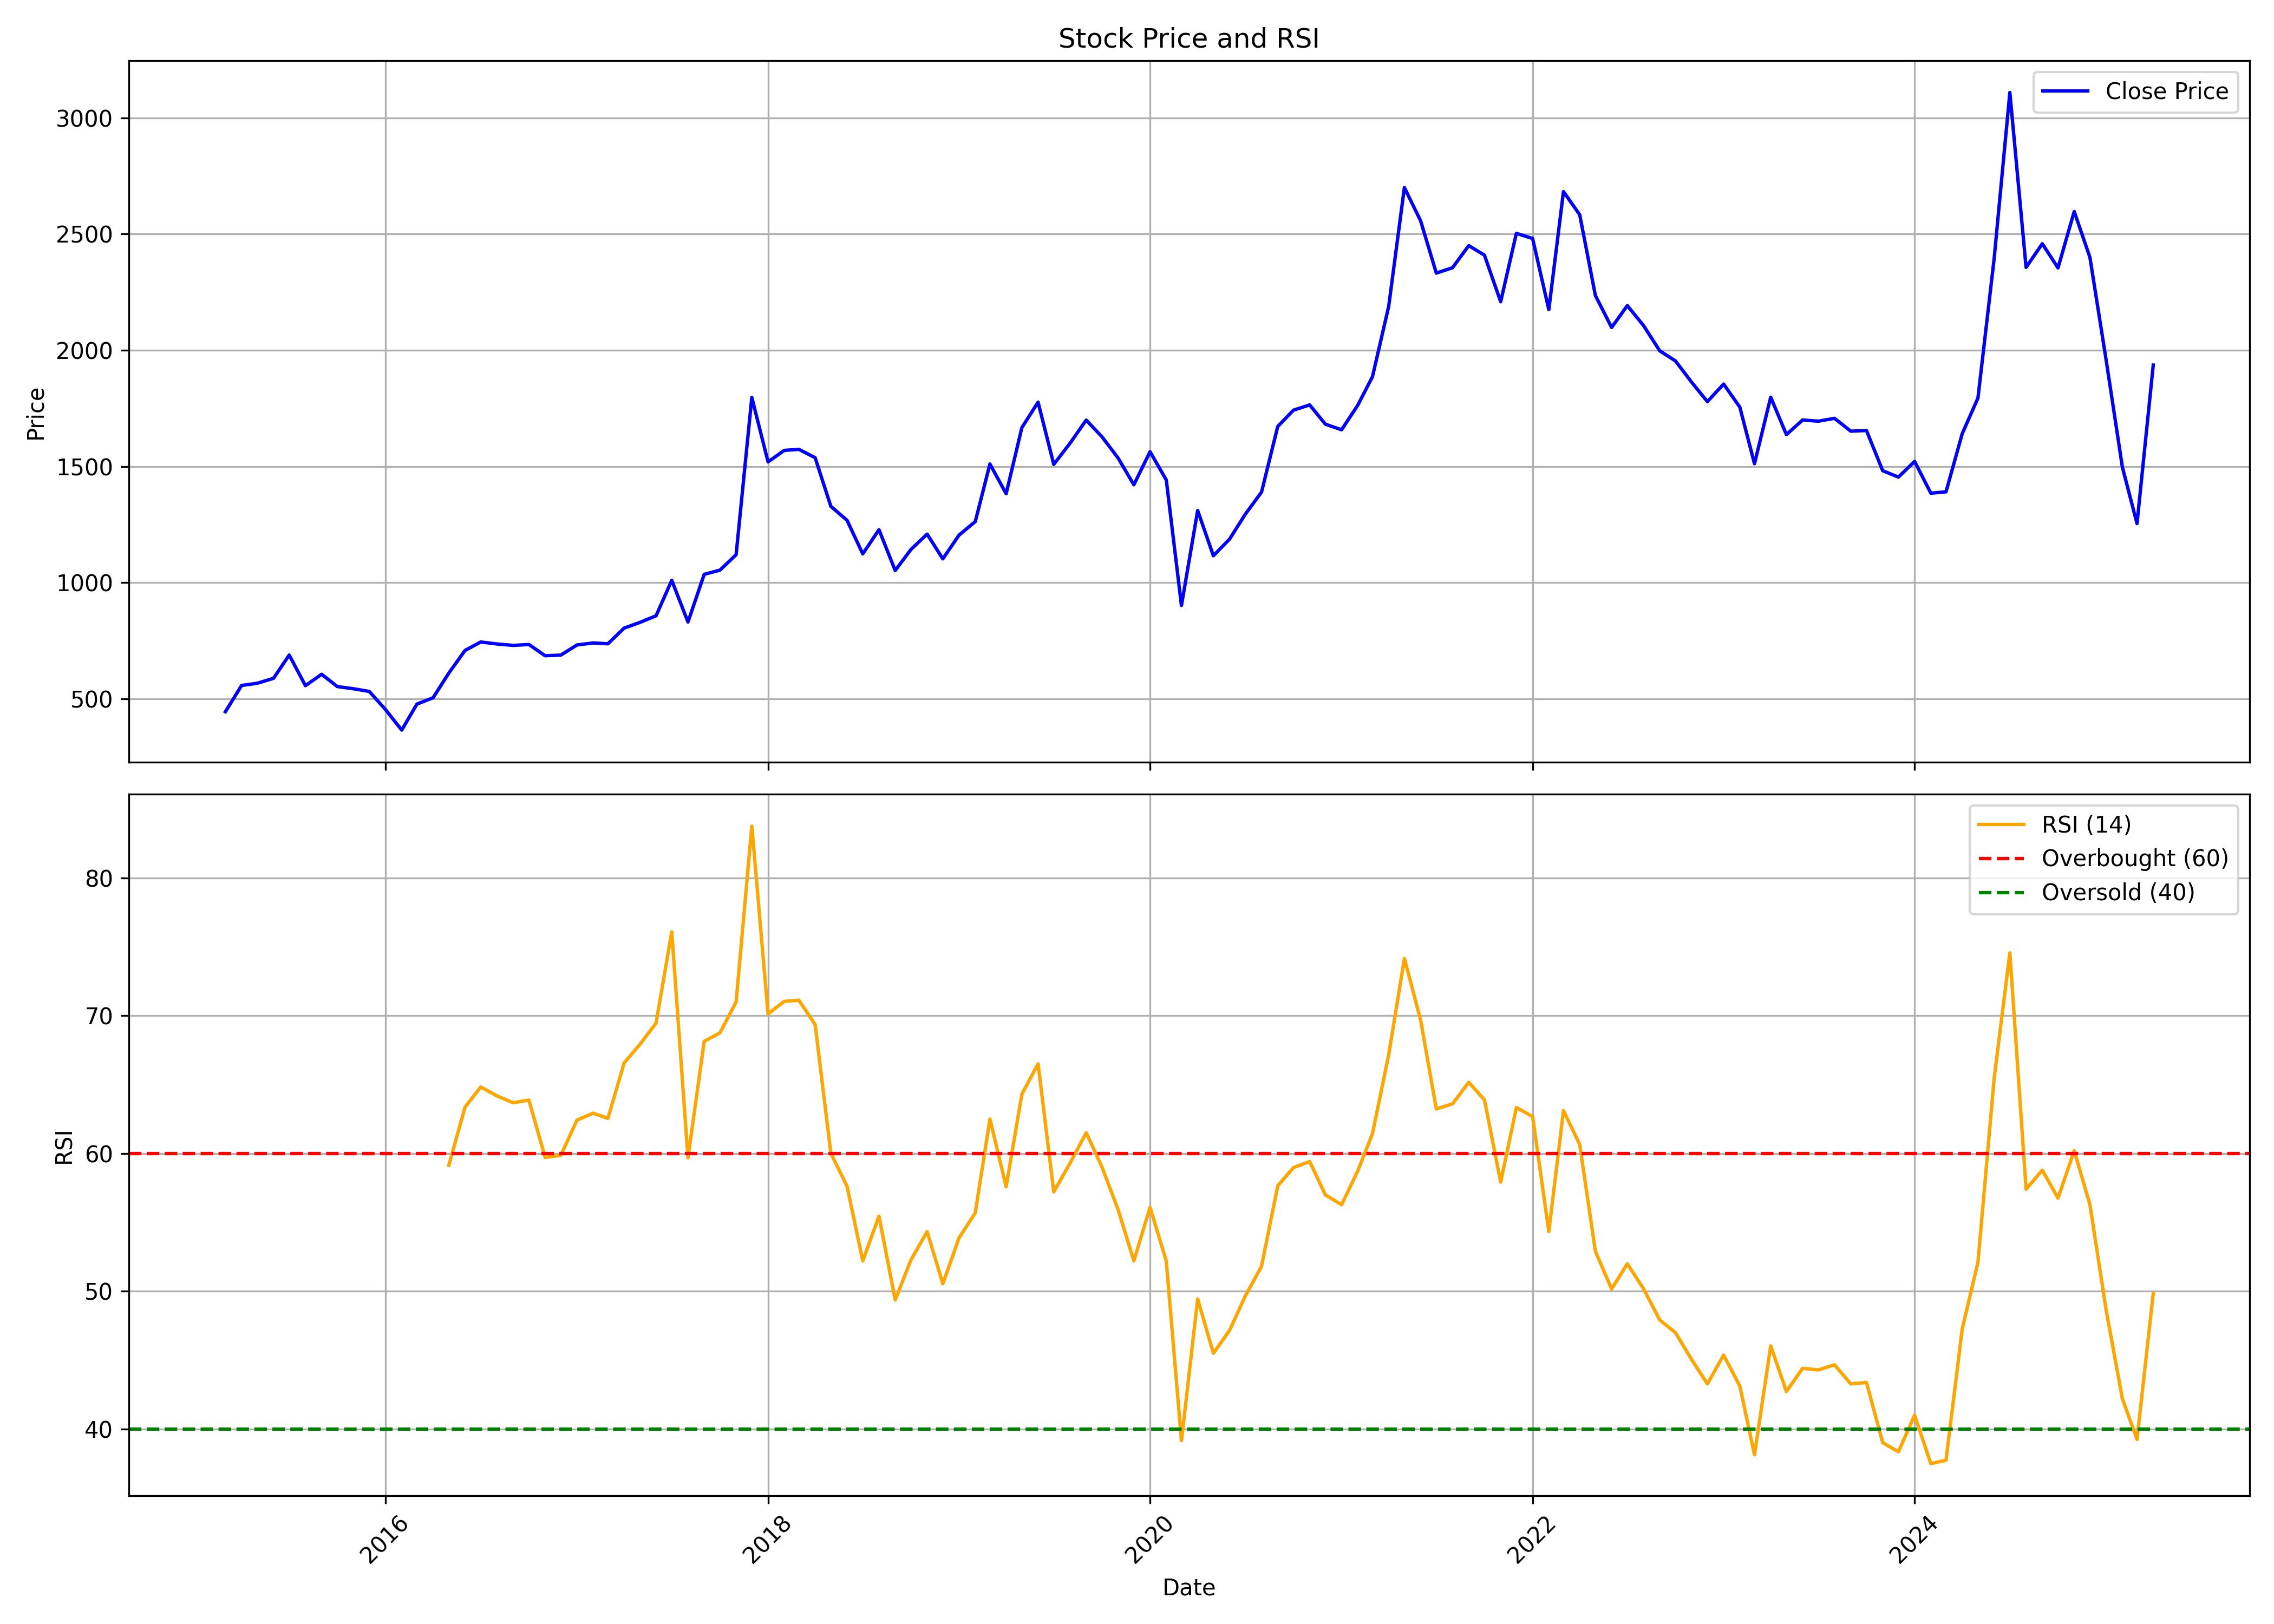

Source data for this figure (header and first rows):
, Unnamed: 0, date, symbol, open, high, low, close, volume, rsi
0, 0, 2015-03-01, HESTERBIO, 495.6, 495.6, 383.1, 444.9, 53145, 
1, 1, 2015-04-01, HESTERBIO, 450.1, 691.5, 450.1, 558.1, 282194, 
2, 2, 2015-05-01, HESTERBIO, 558.1, 601.4, 473.9, 567.6, 113919, 
3, 3, 2015-06-01, HESTERBIO, 605.4, 639.5, 495.8, 588.9, 89025, 
4, 4, 2015-07-01, HESTERBIO, 600.2, 803, 581.8, 688.9, 223785, 
5, 5, 2015-08-01, HESTERBIO, 690.6, 708.5, 500.1, 557.3, 110859, 
6, 6, 2015-09-01, HESTERBIO, 573, 640.4, 516.5, 606.3, 148824, 
7, 7, 2015-10-01, HESTERBIO, 608.6, 663.7, 549.7, 553.3, 90099, 
8, 8, 2015-11-01, HESTERBIO, 570.6, 575.4, 515.4, 544, 79106, 
9, 9, 2015-12-01, HESTERBIO, 550.6, 594.3, 477, 532.4, 242090, 
10, 10, 2016-01-01, HESTERBIO, 528.7, 580.1, 445.1, 454.4, 211003, 
11, 11, 2016-02-01, HESTERBIO, 457.4, 462.2, 345.2, 366.2, 163522, 
12, 12, 2016-03-01, HESTERBIO, 370.9, 485, 362.9, 477.9, 148132, 
13, 13, 2016-04-01, HESTERBIO, 466.6, 536.1, 464.8, 505.4, 94910, 
14, 14, 2016-05-01, HESTERBIO, 518.9, 688.4, 497.9, 611.4, 385157, 59.15
15, 15, 2016-06-01, HESTERBIO, 598.4, 789.2, 585, 708.8, 414831, 63.37
16, 16, 2016-07-01, HESTERBIO, 705.7, 789.9, 671.2, 745.2, 161400, 64.83
17, 17, 2016-08-01, HESTERBIO, 757.7, 766.2, 663.7, 736.6, 74271, 64.19
18, 18, 2016-09-01, HESTERBIO, 741.6, 748.8, 671.3, 730.4, 72550, 63.69
19, 19, 2016-10-01, HESTERBIO, 734.5, 754.6, 686.7, 734.4, 118677, 63.88
20, 20, 2016-11-01, HESTERBIO, 726.6, 737.4, 642.5, 686, 59748, 59.72
21, 21, 2016-12-01, HESTERBIO, 679.7, 707.5, 655.7, 688.7, 36823, 59.87
22, 22, 2017-01-01, HESTERBIO, 688.3, 750.9, 675.8, 732.4, 103924, 62.43
23, 23, 2017-02-01, HESTERBIO, 741.2, 749, 712.4, 741, 44759, 62.93
24, 24, 2017-03-01, HESTERBIO, 728.1, 746.1, 686.5, 737.4, 64321, 62.55
25, 25, 2017-04-01, HESTERBIO, 743.7, 931.5, 734.1, 804.9, 334894, 66.58
26, 26, 2017-05-01, HESTERBIO, 804.9, 890.5, 782.1, 829.2, 121960, 67.92
27, 27, 2017-06-01, HESTERBIO, 828.9, 899.9, 827.9, 857.9, 76327, 69.47
28, 28, 2017-07-01, HESTERBIO, 849.2, 1198, 849.2, 1010, 279324, 76.1
29, 29, 2017-08-01, HESTERBIO, 1028, 1028, 815.2, 831, 102973, 59.68
30, 30, 2017-09-01, HESTERBIO, 829.6, 1071, 820.9, 1036, 194558, 68.15
31, 31, 2017-10-01, HESTERBIO, 1036, 1099, 981.8, 1054, 83143, 68.76
32, 32, 2017-11-01, HESTERBIO, 1088, 1233, 1034, 1121, 241706, 71.01
33, 33, 2017-12-01, HESTERBIO, 1125, 1892, 1125, 1797, 599458, 83.77
34, 34, 2018-01-01, HESTERBIO, 1809, 1839, 1505, 1520, 377106, 70.14
35, 35, 2018-02-01, HESTERBIO, 1549, 1665, 1365, 1569, 148611, 71.05
36, 36, 2018-03-01, HESTERBIO, 1578, 1684, 1476, 1574, 130116, 71.13
37, 37, 2018-04-01, HESTERBIO, 1573, 1767, 1520, 1538, 73849, 69.36
38, 38, 2018-05-01, HESTERBIO, 1538, 1626, 1318, 1329, 101341, 60.02
39, 39, 2018-06-01, HESTERBIO, 1330, 1350, 1142, 1268, 87177, 57.62
40, 40, 2018-07-01, HESTERBIO, 1316, 1316, 1077, 1124, 72125, 52.21
41, 41, 2018-08-01, HESTERBIO, 1113, 1347, 1104, 1228, 134498, 55.45
42, 42, 2018-09-01, HESTERBIO, 1271, 1305, 1045, 1053, 68768, 49.37
43, 43, 2018-10-01, HESTERBIO, 1033, 1189, 1014, 1143, 123002, 52.27
44, 44, 2018-11-01, HESTERBIO, 1143, 1218, 1064, 1209, 41064, 54.34
45, 45, 2018-12-01, HESTERBIO, 1227, 1264, 1075, 1103, 35579, 50.55
46, 46, 2019-01-01, HESTERBIO, 1107, 1244, 1009, 1205, 95194, 53.88
47, 47, 2019-02-01, HESTERBIO, 1198, 1416, 1191, 1263, 77401, 55.7
48, 48, 2019-03-01, HESTERBIO, 1282, 1561, 1280, 1511, 89389, 62.51
49, 49, 2019-04-01, HESTERBIO, 1511, 1542, 1340, 1383, 46253, 57.59
50, 50, 2019-05-01, HESTERBIO, 1383, 1767, 1382, 1667, 138706, 64.31
51, 51, 2019-06-01, HESTERBIO, 1667, 1879, 1660, 1777, 132398, 66.51
52, 52, 2019-07-01, HESTERBIO, 1788, 1827, 1473, 1509, 75501, 57.22
53, 53, 2019-08-01, HESTERBIO, 1470, 1689, 1413, 1600, 72402, 59.3
54, 54, 2019-09-01, HESTERBIO, 1600, 2008, 1559, 1700, 205583, 61.51
55, 55, 2019-10-01, HESTERBIO, 1677, 1764, 1608, 1628, 80646, 59.03
56, 56, 2019-11-01, HESTERBIO, 1628, 1713, 1520, 1536, 110533, 55.92
57, 57, 2019-12-01, HESTERBIO, 1529, 1601, 1396, 1421, 97657, 52.21
58, 58, 2020-01-01, HESTERBIO, 1422, 1664, 1377, 1564, 178278, 56.09
59, 59, 2020-02-01, HESTERBIO, 1561, 1650, 1424, 1442, 89540, 52.19
... 62 more rows
